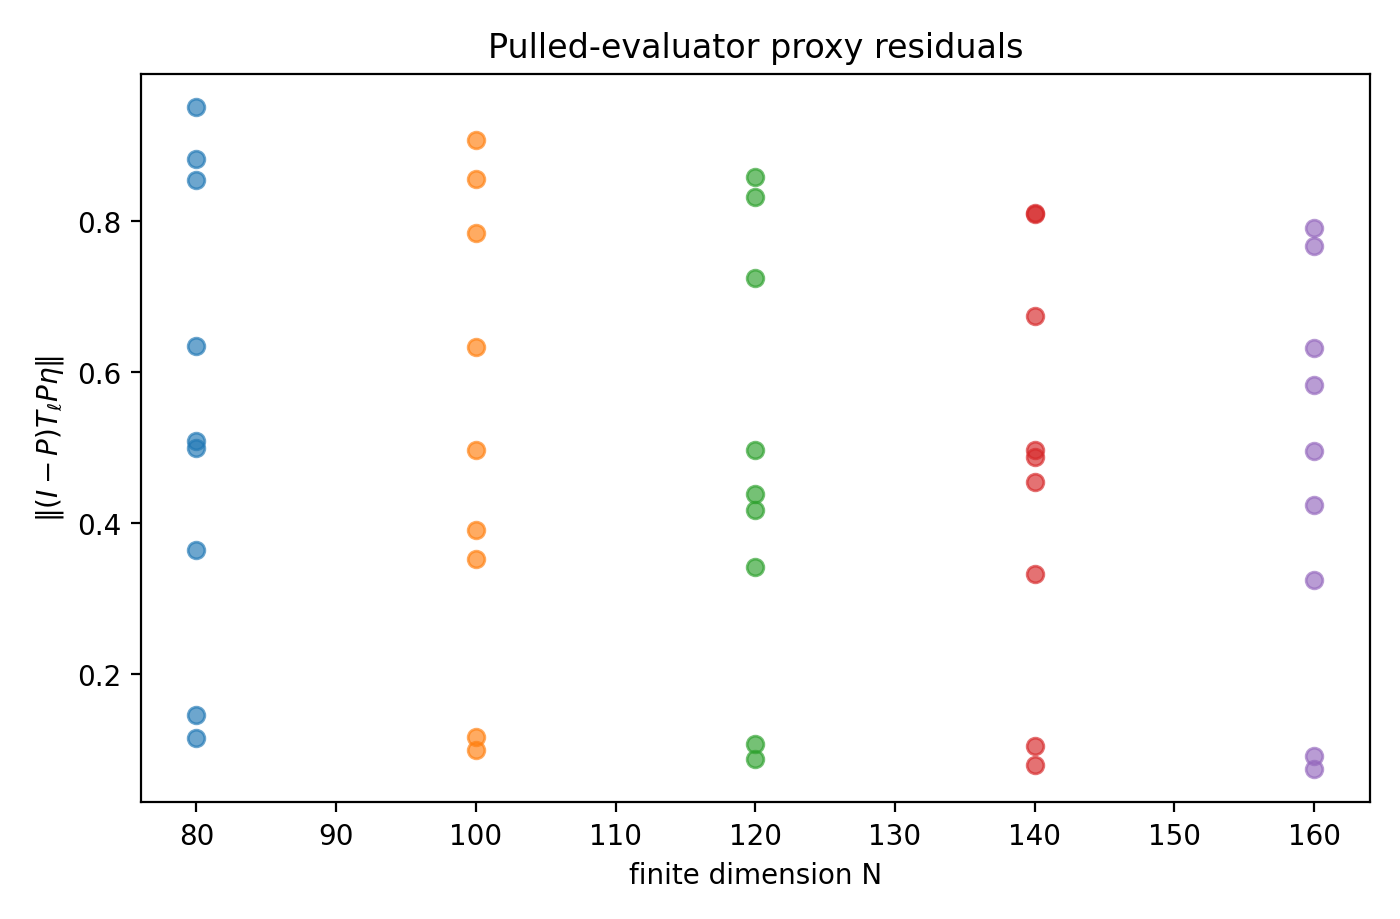

Values plotted in this chart, from the file beside it:
N, center_index, width_index, freq, projected_norm, residual_norm_raw_eta, residual_norm_projected_eta
80, 0, 0, 0.12, 0.3007, 0.2654, 0.8825
80, 0, 1, 0.2, 0.7012, 0.6677, 0.9522
80, 0, 2, 0.28, 0.7523, 0.6433, 0.8551
80, 1, 0, 0.2, 0.04549, 0.02316, 0.509
80, 1, 1, 0.28, 0.1402, 0.06997, 0.4991
80, 1, 2, 0.12, 0.1174, 0.07453, 0.6351
80, 2, 0, 0.28, 0.7851, 0.09006, 0.1147
80, 2, 1, 0.12, 0.3049, 0.1111, 0.3643
80, 2, 2, 0.2, 0.7076, 0.1027, 0.1452
100, 0, 0, 0.12, 0.2882, 0.2469, 0.8567
100, 0, 1, 0.2, 0.7181, 0.6523, 0.9083
100, 0, 2, 0.28, 0.759, 0.5957, 0.7849
100, 1, 0, 0.2, 0.04102, 0.01605, 0.3912
100, 1, 1, 0.28, 0.148, 0.07354, 0.497
100, 1, 2, 0.12, 0.09414, 0.05958, 0.6329
100, 2, 0, 0.28, 0.7967, 0.0782, 0.09815
100, 2, 1, 0.12, 0.2983, 0.1049, 0.3517
100, 2, 2, 0.2, 0.7163, 0.08347, 0.1165
120, 0, 0, 0.12, 0.2777, 0.2312, 0.8325
120, 0, 1, 0.2, 0.7283, 0.6255, 0.8589
120, 0, 2, 0.28, 0.7634, 0.5534, 0.7249
120, 1, 0, 0.2, 0.04551, 0.01996, 0.4385
120, 1, 1, 0.28, 0.1543, 0.0766, 0.4966
120, 1, 2, 0.12, 0.06456, 0.02696, 0.4176
120, 2, 0, 0.28, 0.804, 0.07005, 0.08713
120, 2, 1, 0.12, 0.2935, 0.1002, 0.3413
120, 2, 2, 0.2, 0.7234, 0.07672, 0.1061
140, 0, 0, 0.12, 0.2688, 0.2179, 0.8105
140, 0, 1, 0.2, 0.7351, 0.5963, 0.8113
140, 0, 2, 0.28, 0.7666, 0.5172, 0.6747
140, 1, 0, 0.2, 0.05064, 0.02467, 0.4871
140, 1, 1, 0.28, 0.1595, 0.07916, 0.4964
140, 1, 2, 0.12, 0.08071, 0.03667, 0.4544
140, 2, 0, 0.28, 0.809, 0.06401, 0.07913
140, 2, 1, 0.12, 0.2901, 0.09637, 0.3322
140, 2, 2, 0.2, 0.7289, 0.0757, 0.1039
160, 0, 0, 0.12, 0.2614, 0.2067, 0.7908
160, 0, 1, 0.2, 0.7398, 0.568, 0.7678
160, 0, 2, 0.28, 0.7689, 0.4864, 0.6326
160, 1, 0, 0.2, 0.04758, 0.02014, 0.4233
160, 1, 1, 0.28, 0.1638, 0.08122, 0.496
160, 1, 2, 0.12, 0.09569, 0.05578, 0.5829
160, 2, 0, 0.28, 0.8126, 0.05931, 0.07298
160, 2, 1, 0.12, 0.2876, 0.09307, 0.3236
160, 2, 2, 0.2, 0.7312, 0.06664, 0.09113
